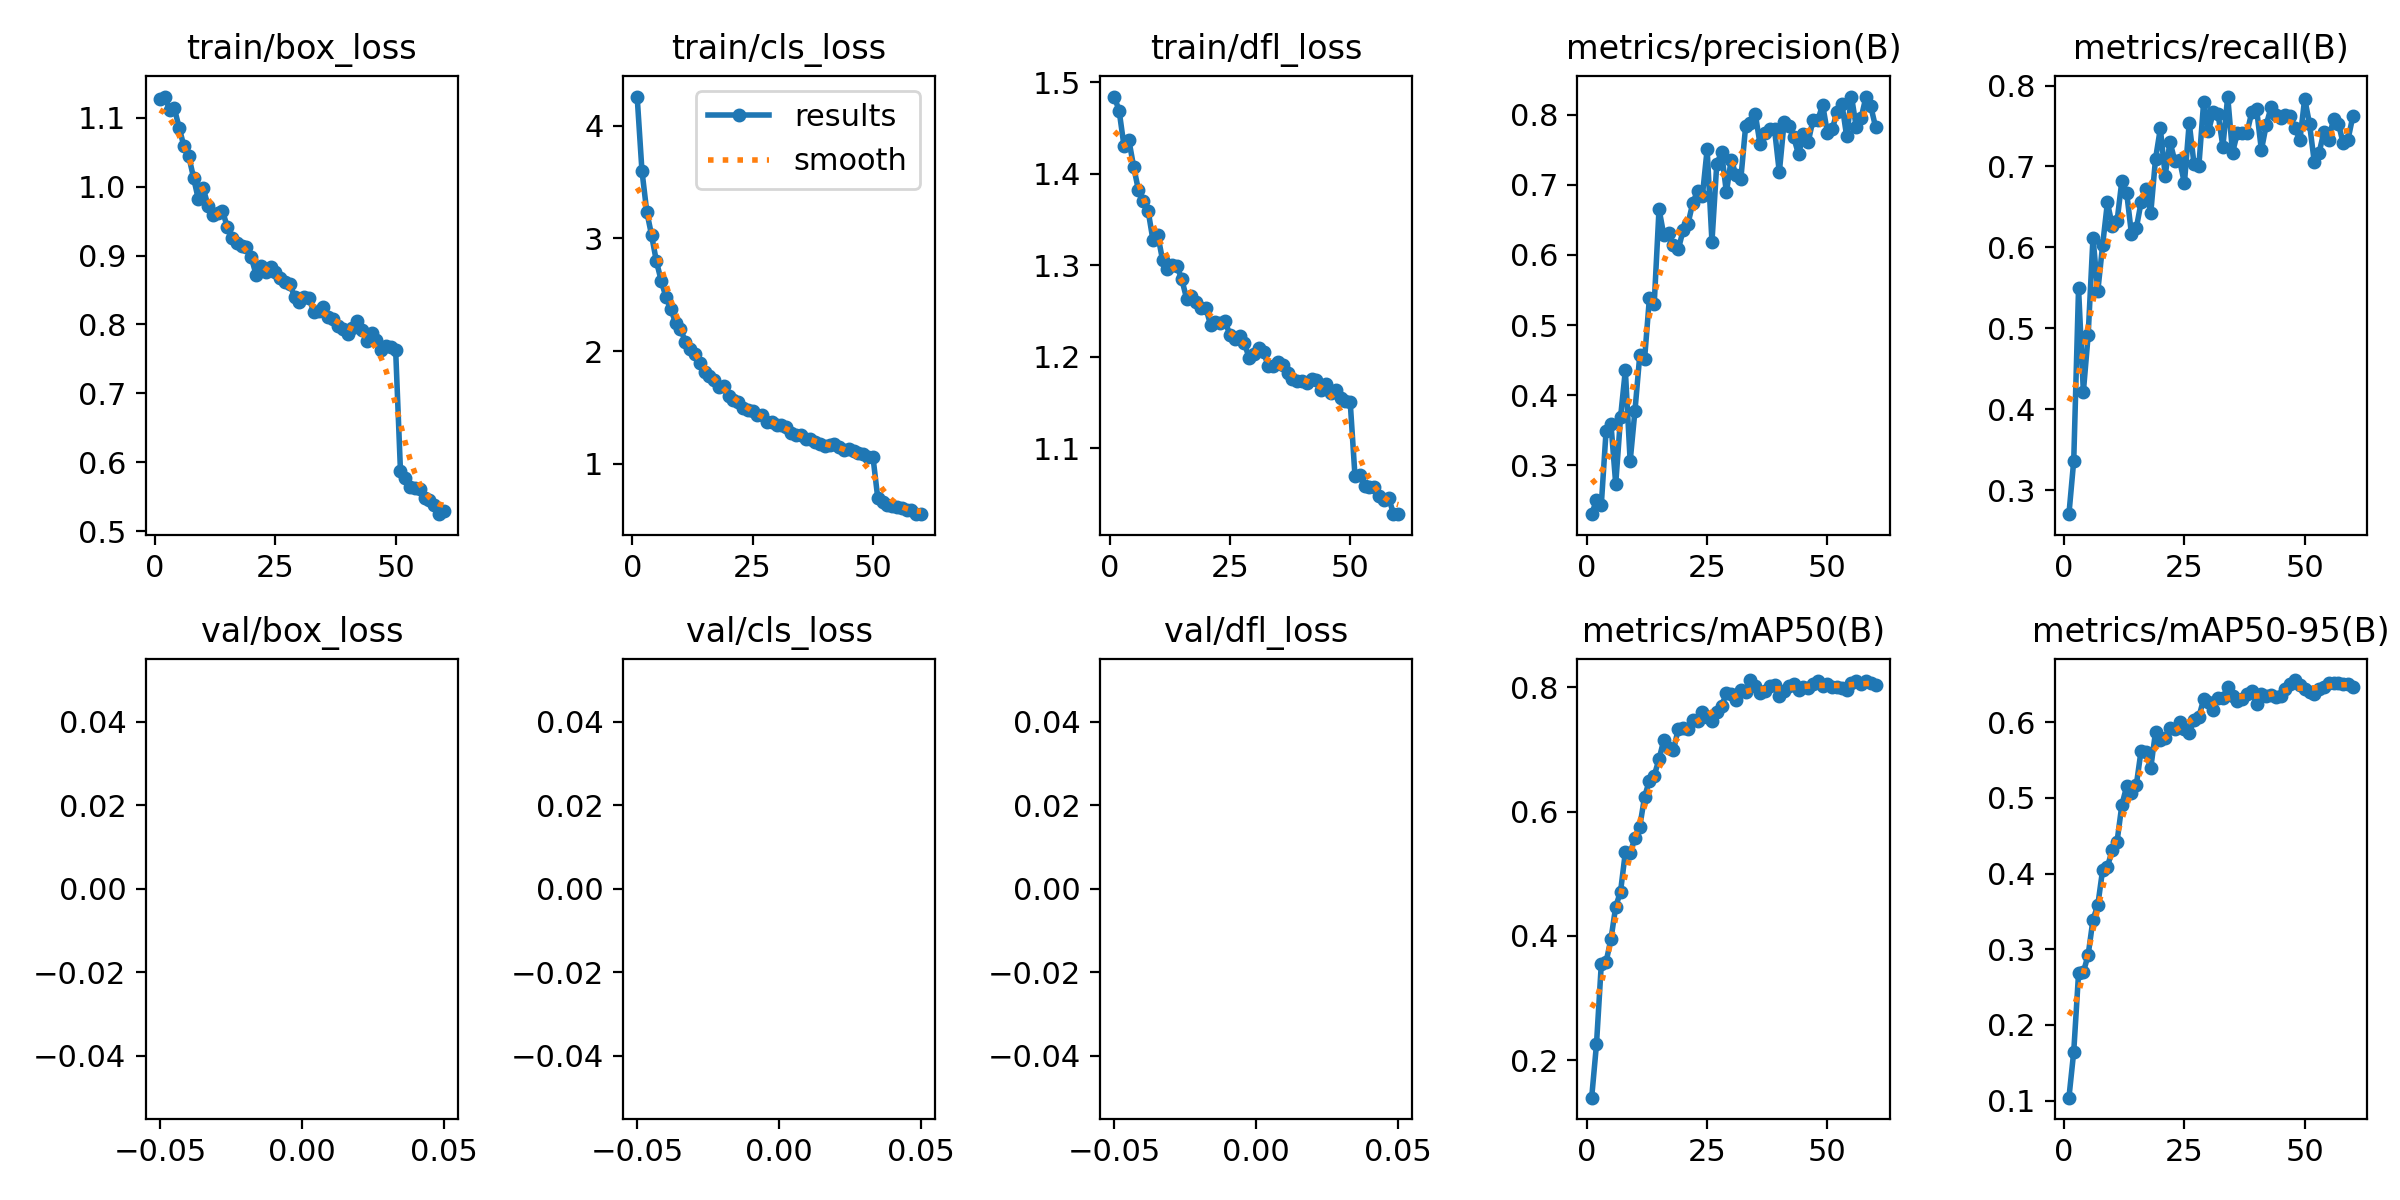

The data file committed next to this chart (first rows):
epoch, train/box_loss, train/cls_loss, train/dfl_loss, metrics/precision(B), metrics/recall(B), metrics/mAP50(B), metrics/mAP50-95(B), val/box_loss, val/cls_loss, val/dfl_loss, lr/pg0, lr/pg1, lr/pg2
1, 1.127, 4.258, 1.484, 0.2303, 0.2707, 0.1394, 0.1039, nan, nan, nan, 9.7935e-05, 9.7935e-05, 9.7935e-05
2, 1.131, 3.599, 1.468, 0.2505, 0.3368, 0.2253, 0.1647, nan, nan, nan, 0.0001927, 0.0001927, 0.0001927
3, 1.112, 3.236, 1.43, 0.2434, 0.5495, 0.3542, 0.268, nan, nan, nan, 0.0002842, 0.0002842, 0.0002842
4, 1.114, 3.028, 1.437, 0.3495, 0.4218, 0.3585, 0.2696, nan, nan, nan, 0.0002794, 0.0002794, 0.0002794
5, 1.086, 2.796, 1.408, 0.3594, 0.4919, 0.3942, 0.2928, nan, nan, nan, 0.0002746, 0.0002746, 0.0002746
6, 1.058, 2.625, 1.382, 0.2733, 0.6123, 0.4471, 0.3391, nan, nan, nan, 0.0002697, 0.0002697, 0.0002697
7, 1.044, 2.475, 1.37, 0.3683, 0.5461, 0.4712, 0.3583, nan, nan, nan, 0.0002649, 0.0002649, 0.0002649
8, 1.013, 2.372, 1.36, 0.4355, 0.6027, 0.5345, 0.4048, nan, nan, nan, 0.00026, 0.00026, 0.00026
9, 0.9815, 2.249, 1.328, 0.3058, 0.6556, 0.533, 0.4089, nan, nan, nan, 0.0002552, 0.0002552, 0.0002552
10, 0.9974, 2.2, 1.333, 0.378, 0.6271, 0.5579, 0.4312, nan, nan, nan, 0.0002503, 0.0002503, 0.0002503
11, 0.9726, 2.083, 1.306, 0.4572, 0.6321, 0.5759, 0.4422, nan, nan, nan, 0.0002455, 0.0002455, 0.0002455
12, 0.9583, 2.015, 1.296, 0.452, 0.6825, 0.6238, 0.4906, nan, nan, nan, 0.0002406, 0.0002406, 0.0002406
13, 0.9618, 1.97, 1.301, 0.5383, 0.6677, 0.6501, 0.5153, nan, nan, nan, 0.0002358, 0.0002358, 0.0002358
14, 0.9649, 1.897, 1.299, 0.5303, 0.6165, 0.6581, 0.5068, nan, nan, nan, 0.0002309, 0.0002309, 0.0002309
15, 0.9418, 1.818, 1.285, 0.6654, 0.6238, 0.6844, 0.5168, nan, nan, nan, 0.0002261, 0.0002261, 0.0002261
16, 0.9256, 1.78, 1.264, 0.6279, 0.6558, 0.7155, 0.5626, nan, nan, nan, 0.0002212, 0.0002212, 0.0002212
17, 0.9184, 1.746, 1.266, 0.6307, 0.6721, 0.7029, 0.5601, nan, nan, nan, 0.0002164, 0.0002164, 0.0002164
18, 0.914, 1.678, 1.26, 0.614, 0.642, 0.6989, 0.5391, nan, nan, nan, 0.0002115, 0.0002115, 0.0002115
19, 0.9121, 1.694, 1.253, 0.6078, 0.7095, 0.7335, 0.5873, nan, nan, nan, 0.0002067, 0.0002067, 0.0002067
20, 0.8972, 1.6, 1.253, 0.635, 0.7469, 0.734, 0.5769, nan, nan, nan, 0.0002018, 0.0002018, 0.0002018
21, 0.872, 1.564, 1.234, 0.644, 0.6888, 0.7327, 0.5788, nan, nan, nan, 0.000197, 0.000197, 0.000197
22, 0.8853, 1.548, 1.238, 0.6735, 0.7304, 0.7482, 0.5921, nan, nan, nan, 0.0001921, 0.0001921, 0.0001921
23, 0.8759, 1.498, 1.237, 0.6914, 0.7071, 0.746, 0.5915, nan, nan, nan, 0.0001873, 0.0001873, 0.0001873
24, 0.8828, 1.481, 1.239, 0.6834, 0.7078, 0.7602, 0.6009, nan, nan, nan, 0.0001824, 0.0001824, 0.0001824
25, 0.8764, 1.468, 1.224, 0.7505, 0.6794, 0.7526, 0.5908, nan, nan, nan, 0.0001776, 0.0001776, 0.0001776
26, 0.8676, 1.433, 1.22, 0.6187, 0.7539, 0.7451, 0.5863, nan, nan, nan, 0.0001727, 0.0001727, 0.0001727
27, 0.8611, 1.432, 1.222, 0.7298, 0.7029, 0.7605, 0.6024, nan, nan, nan, 0.0001679, 0.0001679, 0.0001679
28, 0.8592, 1.373, 1.215, 0.7461, 0.7005, 0.7697, 0.6068, nan, nan, nan, 0.000163, 0.000163, 0.000163
29, 0.8396, 1.373, 1.199, 0.6892, 0.7796, 0.7911, 0.6305, nan, nan, nan, 0.0001582, 0.0001582, 0.0001582
30, 0.8319, 1.344, 1.203, 0.7359, 0.7437, 0.7893, 0.6273, nan, nan, nan, 0.0001533, 0.0001533, 0.0001533
31, 0.8404, 1.344, 1.21, 0.7138, 0.7668, 0.7802, 0.6167, nan, nan, nan, 0.0001485, 0.0001485, 0.0001485
32, 0.838, 1.322, 1.205, 0.7082, 0.7643, 0.7962, 0.632, nan, nan, nan, 0.0001436, 0.0001436, 0.0001436
33, 0.8175, 1.274, 1.19, 0.7836, 0.7247, 0.7926, 0.6326, nan, nan, nan, 0.0001388, 0.0001388, 0.0001388
34, 0.8193, 1.258, 1.19, 0.7881, 0.7864, 0.8118, 0.6467, nan, nan, nan, 0.0001339, 0.0001339, 0.0001339
35, 0.8252, 1.253, 1.194, 0.801, 0.7169, 0.802, 0.6349, nan, nan, nan, 0.0001291, 0.0001291, 0.0001291
36, 0.811, 1.219, 1.191, 0.758, 0.7413, 0.7906, 0.628, nan, nan, nan, 0.0001242, 0.0001242, 0.0001242
37, 0.8082, 1.216, 1.183, 0.7738, 0.7415, 0.7947, 0.6312, nan, nan, nan, 0.0001194, 0.0001194, 0.0001194
38, 0.7976, 1.193, 1.176, 0.7788, 0.7415, 0.8028, 0.6377, nan, nan, nan, 0.0001145, 0.0001145, 0.0001145
39, 0.7934, 1.176, 1.173, 0.7794, 0.7671, 0.8035, 0.6409, nan, nan, nan, 0.0001097, 0.0001097, 0.0001097
40, 0.7856, 1.154, 1.173, 0.7178, 0.7712, 0.7864, 0.6241, nan, nan, nan, 0.0001048, 0.0001048, 0.0001048
41, 0.7942, 1.162, 1.171, 0.7895, 0.7203, 0.7936, 0.6372, nan, nan, nan, 9.996e-05, 9.996e-05, 9.996e-05
42, 0.8047, 1.178, 1.176, 0.7835, 0.7509, 0.8028, 0.6347, nan, nan, nan, 9.5109e-05, 9.5109e-05, 9.5109e-05
43, 0.7916, 1.147, 1.174, 0.7675, 0.7732, 0.806, 0.6355, nan, nan, nan, 9.0258e-05, 9.0258e-05, 9.0258e-05
44, 0.7766, 1.125, 1.163, 0.7434, 0.7637, 0.7952, 0.6334, nan, nan, nan, 8.5407e-05, 8.5407e-05, 8.5407e-05
45, 0.7872, 1.131, 1.17, 0.7724, 0.7601, 0.8008, 0.6352, nan, nan, nan, 8.0556e-05, 8.0556e-05, 8.0556e-05
46, 0.7779, 1.111, 1.161, 0.7609, 0.7633, 0.7992, 0.6436, nan, nan, nan, 7.5705e-05, 7.5705e-05, 7.5705e-05
47, 0.7627, 1.091, 1.164, 0.7927, 0.762, 0.8054, 0.65, nan, nan, nan, 7.0854e-05, 7.0854e-05, 7.0854e-05
48, 0.7679, 1.087, 1.155, 0.7917, 0.7479, 0.8106, 0.6558, nan, nan, nan, 6.6003e-05, 6.6003e-05, 6.6003e-05
49, 0.7665, 1.063, 1.152, 0.8144, 0.7322, 0.8028, 0.6488, nan, nan, nan, 6.1152e-05, 6.1152e-05, 6.1152e-05
50, 0.7625, 1.063, 1.151, 0.774, 0.7838, 0.8056, 0.6435, nan, nan, nan, 5.6301e-05, 5.6301e-05, 5.6301e-05
51, 0.5873, 0.6991, 1.07, 0.779, 0.7527, 0.8009, 0.6406, nan, nan, nan, 5.145e-05, 5.145e-05, 5.145e-05
52, 0.5777, 0.6601, 1.071, 0.8041, 0.7052, 0.8014, 0.6377, nan, nan, nan, 4.6599e-05, 4.6599e-05, 4.6599e-05
53, 0.5641, 0.6354, 1.059, 0.8159, 0.7171, 0.7995, 0.6437, nan, nan, nan, 4.1748e-05, 4.1748e-05, 4.1748e-05
54, 0.5631, 0.6239, 1.058, 0.7689, 0.7431, 0.796, 0.6463, nan, nan, nan, 3.6897e-05, 3.6897e-05, 3.6897e-05
55, 0.5613, 0.6174, 1.058, 0.8258, 0.7329, 0.8077, 0.6519, nan, nan, nan, 3.2046e-05, 3.2046e-05, 3.2046e-05
56, 0.5486, 0.6069, 1.048, 0.7821, 0.7588, 0.8102, 0.6523, nan, nan, nan, 2.7195e-05, 2.7195e-05, 2.7195e-05
57, 0.5455, 0.5896, 1.043, 0.7952, 0.753, 0.806, 0.6515, nan, nan, nan, 2.2344e-05, 2.2344e-05, 2.2344e-05
58, 0.5377, 0.5853, 1.046, 0.825, 0.7287, 0.81, 0.6508, nan, nan, nan, 1.7493e-05, 1.7493e-05, 1.7493e-05
59, 0.5245, 0.5526, 1.029, 0.8121, 0.7332, 0.8074, 0.6504, nan, nan, nan, 1.2642e-05, 1.2642e-05, 1.2642e-05
60, 0.5296, 0.5576, 1.028, 0.7826, 0.7618, 0.8036, 0.6469, nan, nan, nan, 7.791e-06, 7.791e-06, 7.791e-06
